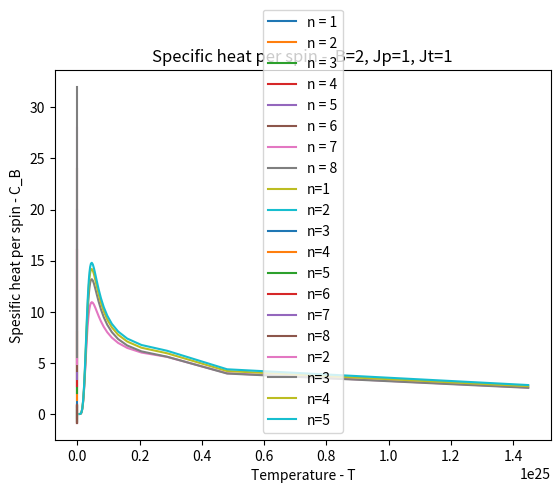

The matplotlib source for this figure:
import numpy as np
from matplotlib import pyplot as plt

B_ex = 2
J_par = 1
J_tan = 1
n_max = 8 
beta_const = 0.5
kb = 1.3806485279e-23


def gen_spin_conf(n):
	spin_conf = np.ones([2**n, n])
	for i in range(n):
		spin_conf.T[i] = np.array([[1]*2**(i) + [-1]*2**(i)] * ((2**n)//(2**(i+1)))).flatten()
	return spin_conf


def gen_P(spin_conf, Be, beta, Jp, Jt):
	dim = spin_conf.shape[0]
	A = beta*Jp * np.matmul(spin_conf, spin_conf.T)
	B = beta*Jt * np.repeat(np.sum(spin_conf * np.apply_along_axis(np.roll, 1, spin_conf, 1), axis=1).reshape(dim,1), dim, axis=1)
	sum_vec = np.sum(spin_conf, axis=1)
	C = (beta*Be/2) * (np.tile(sum_vec, [dim, 1]).T + sum_vec.T)
	return np.exp(A + B + C)


def max_eigen_value(beta, gen_P, spin_conf, Be, Jp=J_par, Jt=J_tan):
	e_vals, e_vecs = np.linalg.eig(gen_P(spin_conf, Be, beta, Jp, Jt))
	return np.amax(np.real(e_vals))


beta_vals = np.linspace(0.005, 1, 100)
B_vals = np.linspace(-1, 1, 100)
T_vals = 1/(kb*beta_vals)
eigen_val_vec = np.zeros([n_max, 100])
eigen_val_vec_b = np.zeros([n_max, 100])
eigen_val_vec_d = np.zeros([n_max, 100])
spes_heat_vec = np.zeros([4, 100])

for i in range(n_max):
	spin_conf = gen_spin_conf(i+1)
	print("n: ",i+1)
	for j in range(beta_vals.size):
		eigen_val_vec[i][j] = np.log(max_eigen_value(beta_vals[j], gen_P, spin_conf, B_ex))
		eigen_val_vec_b[i][j] = np.log(max_eigen_value(beta_const, gen_P, spin_conf, B_vals[j]))
	if i+1 <= 5 and i+1 >= 2:
		for k in range(beta_vals.size):
			spes_heat_vec[i-1] = np.gradient(np.gradient(eigen_val_vec[i], beta_vals), beta_vals)*((beta_vals[k]**2)/(i+2))
	eigen_val_vec_d[i] = np.gradient(eigen_val_vec_b[i], B_vals)/((i+2)*beta_const)
	print(i+1," done", n_max - i -1, " to go.")
	plt.plot(beta_vals, eigen_val_vec[i], label="n = " + str(i+1))
plt.title("Largest eigenvalues -  B=" + str(B_ex) + ", Jp=" + str(J_par) + ", Jt=" + str(J_tan))
plt.legend()
plt.xlabel("beta - 1/kb*T")
plt.ylabel("Eigenvalue")
plt.savefig("fig1.pdf")
plt.show()

for i in range(eigen_val_vec_d.shape[0]):
	plt.plot(B_vals, eigen_val_vec_d[i], label="n=" + str(i+1))
plt.title("Magnetization per spin - beta = " + str(beta_const)  + ", Jp=" + str(J_par) + ", Jt=" + str(J_tan))
plt.legend()
plt.xlabel("External magnetic field - B")
plt.ylabel("Magnetizatio per spin - m")
plt.savefig("fig2.pdf")
plt.show()

for i in range(spes_heat_vec.shape[0]):
	# Not sure what's best of plotting with regards to T or beta(T)
	plt.plot(T_vals, spes_heat_vec[i], label="n=" + str(i+2))
plt.title("Specific heat per spin -  B=" + str(B_ex) + ", Jp=" + str(J_par) + ", Jt=" + str(J_tan))
plt.legend()
plt.xlabel("Temperature - T")
plt.ylabel("Spesific heat per spin - C_B")
plt.savefig("fig3.pdf")
plt.show()
